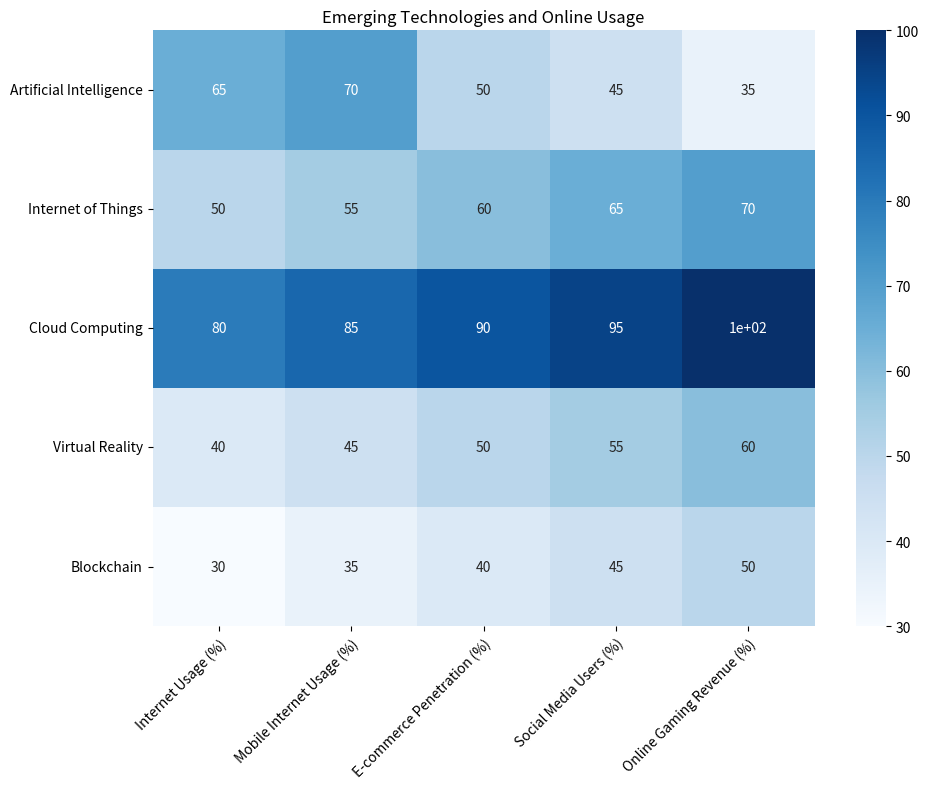

Write the Python code that produced this figure. (Note: this script raises an exception after producing the figure.)



from matplotlib import pyplot as plt
import numpy as np
import pandas as pd
import seaborn as sns

# Define data
data = {
    'Technology': ['Artificial Intelligence', 'Internet of Things', 'Cloud Computing', 'Virtual Reality', 'Blockchain'],
    'Internet Usage (%)': [65, 50, 80, 40, 30],
    'Mobile Internet Usage (%)': [70, 55, 85, 45, 35],
    'E-commerce Penetration (%)': [50, 60, 90, 50, 40],
    'Social Media Users (%)': [45, 65, 95, 55, 45],
    'Online Gaming Revenue (%)': [35, 70, 100, 60, 50]
}

# Convert data to pandas dataframe
df = pd.DataFrame(data)

# Set figsize for larger setting
plt.figure(figsize=(10, 8))

# Create heatmap chart using seaborn
sns.heatmap(df.drop('Technology', axis=1), annot=True, cmap='Blues')

# Set ticks and ticklabels for x and y axis
plt.xticks(np.arange(5) + 0.5, labels=df.drop('Technology', axis=1).columns, rotation=45, ha='right', rotation_mode='anchor')
plt.yticks(np.arange(5) + 0.5, labels=df['Technology'], rotation=0, ha='right', rotation_mode='anchor')

# Add title
plt.title('Emerging Technologies and Online Usage')

# Automatically resize image by tight_layout()
plt.tight_layout()

# Save image as png
plt.savefig('output/final/heatmap/png/20231228-124154_70.png', bbox_inches='tight')

# Clear current image state
plt.clf()
